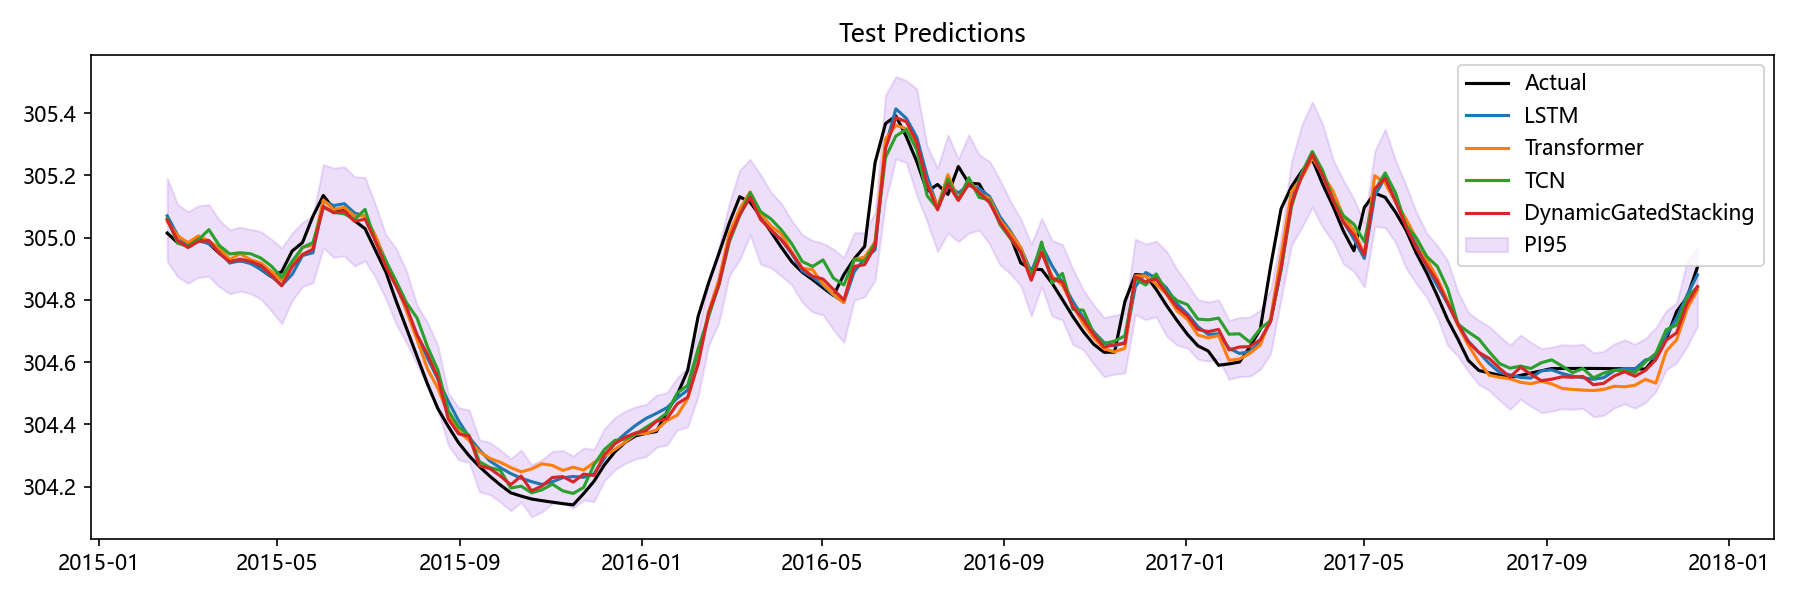

The table this chart was drawn from, first rows:
Date, Actual, LSTM, Transformer, TCN, Aquifer, DynamicGatedStacking, LSTM_PI95_Lower, LSTM_PI95_Upper, Transformer_PI95_Lower, Transformer_PI95_Upper, TCN_PI95_Lower, TCN_PI95_Upper, DynamicGatedStacking_PI95_Lower, DynamicGatedStacking_PI95_Upper
2015-02-16, 305, 305.1, 305.1, 305.1, 岩溶水2, 305.1, 304.9, 305.2, 304.9, 305.2, 304.9, 305.2, 304.9, 305.2
2015-02-23, 305, 305, 305, 305, 岩溶水2, 305, 304.9, 305.1, 304.9, 305.1, 304.8, 305.1, 304.9, 305.1
2015-03-02, 305, 305, 305, 305, 岩溶水2, 305, 304.9, 305.1, 304.9, 305.1, 304.9, 305.1, 304.9, 305.1
2015-03-09, 305, 305, 305, 305, 岩溶水2, 305, 304.9, 305.1, 304.9, 305.1, 304.9, 305.1, 304.9, 305.1
2015-03-16, 305, 305, 305, 305, 岩溶水2, 305, 304.9, 305.1, 304.9, 305.1, 304.9, 305.2, 304.9, 305.1
2015-03-23, 305, 305, 305, 305, 岩溶水2, 304.9, 304.8, 305.1, 304.9, 305.1, 304.9, 305.1, 304.8, 305.1
2015-03-30, 304.9, 304.9, 304.9, 304.9, 岩溶水2, 304.9, 304.8, 305, 304.8, 305, 304.8, 305.1, 304.8, 305
2015-04-06, 304.9, 304.9, 304.9, 305, 岩溶水2, 304.9, 304.8, 305, 304.8, 305, 304.8, 305.1, 304.8, 305
2015-04-13, 304.9, 304.9, 304.9, 304.9, 岩溶水2, 304.9, 304.8, 305, 304.8, 305, 304.8, 305.1, 304.8, 305
2015-04-20, 304.9, 304.9, 304.9, 304.9, 岩溶水2, 304.9, 304.8, 305, 304.8, 305, 304.8, 305, 304.8, 305
2015-04-27, 304.9, 304.9, 304.9, 304.9, 岩溶水2, 304.9, 304.8, 305, 304.8, 305, 304.8, 305, 304.8, 305
2015-05-04, 304.9, 304.8, 304.9, 304.9, 岩溶水2, 304.8, 304.7, 305, 304.7, 305, 304.8, 305, 304.7, 305
2015-05-11, 305, 304.9, 304.9, 304.9, 岩溶水2, 304.9, 304.8, 305, 304.8, 305, 304.8, 305, 304.8, 305
2015-05-18, 305, 304.9, 305, 305, 岩溶水2, 304.9, 304.8, 305, 304.9, 305.1, 304.9, 305.1, 304.8, 305
2015-05-25, 305.1, 305, 305, 305, 岩溶水2, 305, 304.8, 305.1, 304.9, 305.1, 304.9, 305.1, 304.9, 305.1
2015-06-01, 305.1, 305.1, 305.1, 305.1, 岩溶水2, 305.1, 305, 305.2, 305, 305.2, 305, 305.2, 305, 305.2
2015-06-08, 305.1, 305.1, 305.1, 305.1, 岩溶水2, 305.1, 304.9, 305.3, 305, 305.2, 304.9, 305.2, 304.9, 305.2
2015-06-15, 305.1, 305.1, 305.1, 305.1, 岩溶水2, 305.1, 304.9, 305.3, 305, 305.2, 304.9, 305.2, 304.9, 305.2
2015-06-22, 305.1, 305.1, 305.1, 305.1, 岩溶水2, 305.1, 304.9, 305.2, 304.9, 305.2, 304.9, 305.2, 304.9, 305.2
2015-06-29, 305, 305.1, 305.1, 305.1, 岩溶水2, 305.1, 304.9, 305.2, 304.9, 305.2, 304.9, 305.2, 304.9, 305.2
2015-07-06, 305, 305, 305, 305, 岩溶水2, 305, 304.9, 305.1, 304.9, 305.1, 304.9, 305.1, 304.9, 305.1
2015-07-13, 304.9, 304.9, 304.9, 304.9, 岩溶水2, 304.9, 304.8, 305, 304.8, 305, 304.8, 305, 304.8, 305
2015-07-20, 304.8, 304.8, 304.9, 304.9, 岩溶水2, 304.8, 304.7, 305, 304.7, 305, 304.7, 305, 304.7, 305
2015-07-27, 304.7, 304.8, 304.8, 304.8, 岩溶水2, 304.8, 304.6, 304.9, 304.6, 304.9, 304.7, 304.9, 304.7, 304.9
2015-08-03, 304.6, 304.7, 304.7, 304.7, 岩溶水2, 304.7, 304.6, 304.8, 304.6, 304.8, 304.6, 304.9, 304.6, 304.8
2015-08-10, 304.5, 304.6, 304.6, 304.7, 岩溶水2, 304.6, 304.5, 304.7, 304.5, 304.7, 304.5, 304.8, 304.5, 304.7
2015-08-17, 304.5, 304.5, 304.5, 304.6, 岩溶水2, 304.5, 304.4, 304.6, 304.4, 304.6, 304.5, 304.7, 304.4, 304.7
2015-08-24, 304.4, 304.5, 304.4, 304.4, 岩溶水2, 304.4, 304.4, 304.6, 304.3, 304.5, 304.3, 304.5, 304.3, 304.5
2015-08-31, 304.3, 304.4, 304.4, 304.4, 岩溶水2, 304.4, 304.3, 304.5, 304.3, 304.5, 304.3, 304.5, 304.3, 304.5
2015-09-07, 304.3, 304.4, 304.3, 304.4, 岩溶水2, 304.4, 304.3, 304.5, 304.3, 304.4, 304.3, 304.5, 304.3, 304.4
2015-09-14, 304.3, 304.3, 304.3, 304.3, 岩溶水2, 304.3, 304.2, 304.4, 304.2, 304.4, 304.2, 304.4, 304.2, 304.4
2015-09-21, 304.2, 304.3, 304.3, 304.3, 岩溶水2, 304.3, 304.2, 304.4, 304.2, 304.4, 304.2, 304.4, 304.2, 304.3
2015-09-28, 304.2, 304.3, 304.3, 304.3, 岩溶水2, 304.2, 304.2, 304.4, 304.2, 304.4, 304.2, 304.3, 304.2, 304.3
2015-10-05, 304.2, 304.2, 304.3, 304.2, 岩溶水2, 304.2, 304.1, 304.3, 304.2, 304.4, 304.1, 304.3, 304.1, 304.3
2015-10-12, 304.2, 304.2, 304.2, 304.2, 岩溶水2, 304.2, 304.1, 304.3, 304.2, 304.3, 304.1, 304.3, 304.2, 304.3
2015-10-19, 304.2, 304.2, 304.3, 304.2, 岩溶水2, 304.2, 304.1, 304.3, 304.2, 304.3, 304.1, 304.3, 304.1, 304.3
2015-10-26, 304.2, 304.2, 304.3, 304.2, 岩溶水2, 304.2, 304.1, 304.3, 304.2, 304.4, 304.1, 304.3, 304.1, 304.3
2015-11-02, 304.2, 304.2, 304.3, 304.2, 岩溶水2, 304.2, 304.1, 304.3, 304.2, 304.4, 304.1, 304.3, 304.1, 304.3
2015-11-09, 304.1, 304.2, 304.3, 304.2, 岩溶水2, 304.2, 304.1, 304.3, 304.2, 304.3, 304.1, 304.3, 304.1, 304.3
2015-11-16, 304.1, 304.2, 304.3, 304.2, 岩溶水2, 304.2, 304.1, 304.3, 304.2, 304.4, 304.1, 304.3, 304.1, 304.3
2015-11-23, 304.2, 304.2, 304.3, 304.2, 岩溶水2, 304.2, 304.1, 304.3, 304.2, 304.3, 304.1, 304.3, 304.2, 304.3
2015-11-30, 304.2, 304.2, 304.3, 304.3, 岩溶水2, 304.2, 304.1, 304.3, 304.2, 304.4, 304.2, 304.4, 304.2, 304.3
2015-12-07, 304.3, 304.3, 304.3, 304.3, 岩溶水2, 304.3, 304.2, 304.4, 304.2, 304.4, 304.2, 304.4, 304.2, 304.4
2015-12-14, 304.3, 304.3, 304.3, 304.3, 岩溶水2, 304.3, 304.2, 304.4, 304.2, 304.4, 304.3, 304.4, 304.3, 304.4
2015-12-21, 304.3, 304.4, 304.3, 304.4, 岩溶水2, 304.4, 304.3, 304.5, 304.3, 304.4, 304.3, 304.4, 304.3, 304.4
2015-12-28, 304.4, 304.4, 304.4, 304.4, 岩溶水2, 304.4, 304.3, 304.5, 304.3, 304.5, 304.3, 304.5, 304.3, 304.5
2016-01-04, 304.4, 304.4, 304.4, 304.4, 岩溶水2, 304.4, 304.3, 304.5, 304.3, 304.5, 304.3, 304.5, 304.3, 304.5
2016-01-11, 304.4, 304.4, 304.4, 304.4, 岩溶水2, 304.4, 304.3, 304.5, 304.3, 304.5, 304.3, 304.5, 304.3, 304.5
2016-01-18, 304.4, 304.5, 304.4, 304.4, 岩溶水2, 304.4, 304.4, 304.6, 304.3, 304.5, 304.3, 304.5, 304.3, 304.5
2016-01-25, 304.5, 304.5, 304.4, 304.5, 岩溶水2, 304.5, 304.4, 304.6, 304.3, 304.5, 304.4, 304.6, 304.4, 304.6
2016-02-01, 304.6, 304.5, 304.5, 304.5, 岩溶水2, 304.5, 304.4, 304.6, 304.4, 304.6, 304.4, 304.6, 304.4, 304.6
2016-02-08, 304.7, 304.6, 304.6, 304.6, 岩溶水2, 304.6, 304.5, 304.7, 304.5, 304.7, 304.5, 304.8, 304.5, 304.7
2016-02-15, 304.9, 304.7, 304.8, 304.7, 岩溶水2, 304.8, 304.6, 304.9, 304.7, 304.9, 304.6, 304.9, 304.7, 304.9
2016-02-22, 304.9, 304.9, 304.9, 304.8, 岩溶水2, 304.8, 304.7, 305, 304.7, 305, 304.7, 305, 304.7, 305
2016-02-29, 305, 305, 305, 305, 岩溶水2, 305, 304.9, 305.1, 304.9, 305.1, 304.9, 305.1, 304.9, 305.1
2016-03-07, 305.1, 305.1, 305.1, 305.1, 岩溶水2, 305.1, 304.9, 305.2, 304.9, 305.2, 304.9, 305.2, 304.9, 305.2
2016-03-14, 305.1, 305.1, 305.1, 305.1, 岩溶水2, 305.1, 305, 305.3, 305, 305.3, 305, 305.3, 305, 305.3
2016-03-21, 305.1, 305.1, 305.1, 305.1, 岩溶水2, 305.1, 304.9, 305.2, 304.9, 305.2, 304.9, 305.2, 304.9, 305.2
2016-03-28, 305, 305, 305, 305.1, 岩溶水2, 305, 304.9, 305.1, 304.9, 305.2, 304.9, 305.2, 304.9, 305.1
2016-04-04, 305, 305, 305, 305, 岩溶水2, 305, 304.9, 305.1, 304.9, 305.1, 304.9, 305.2, 304.9, 305.1
... 88 more rows
